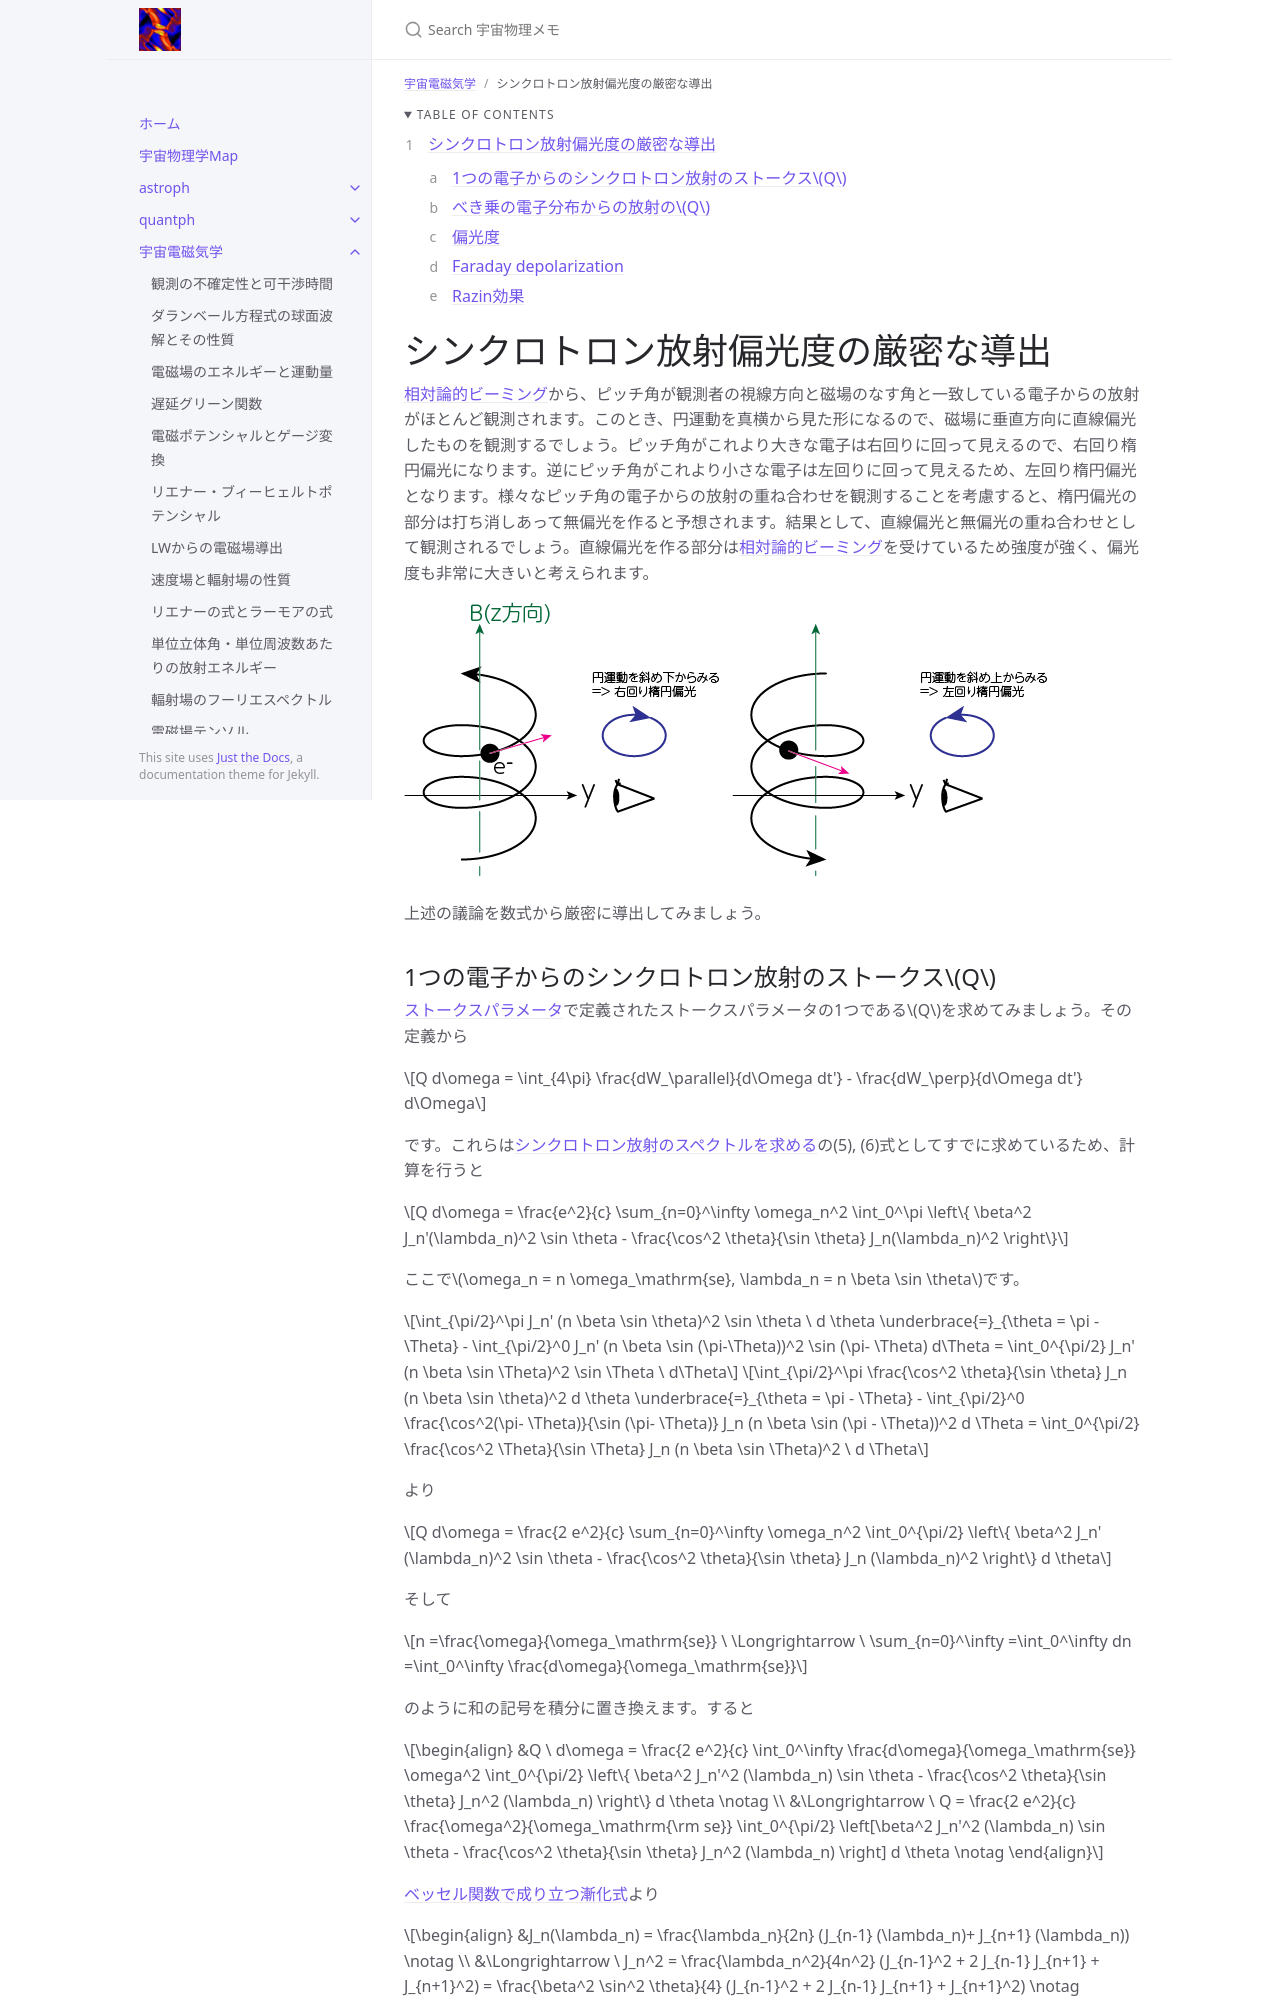

repository: github-nakasho/github-nakasho.github.io · page: astroelec/sync_pol.html · generator: jekyll

---
layout: default
title: シンクロトロン放射偏光度の厳密な導出
parent: 宇宙電磁気学
math: mathjax3
permalink: /astroelec/sync_pol
nav_order: 20
---

{: .no_toc }

<details open markdown="block">
  <summary>
    Table of contents
  </summary>
  {: .text-delta }
1. TOC
{:toc}
</details>

{% include adsense.html %}

# シンクロトロン放射偏光度の厳密な導出

[相対論的ビーミング](/astroelec/rel_beaming)から、ピッチ角が観測者の視線方向と磁場のなす角と一致している電子からの放射がほとんど観測されます。このとき、円運動を真横から見た形になるので、磁場に垂直方向に直線偏光したものを観測するでしょう。ピッチ角がこれより大きな電子は右回りに回って見えるので、右回り楕円偏光になります。逆にピッチ角がこれより小さな電子は左回りに回って見えるため、左回り楕円偏光となります。様々なピッチ角の電子からの放射の重ね合わせを観測することを考慮すると、楕円偏光の部分は打ち消しあって無偏光を作ると予想されます。結果として、直線偏光と無偏光の重ね合わせとして観測されるでしょう。直線偏光を作る部分は[相対論的ビーミング](/astroelec/rel_beaming)を受けているため強度が強く、偏光度も非常に大きいと考えられます。

![様々なピッチ角からの電子の放射の見え方](/assets/images/astroelec/sync_pol_01.png)

上述の議論を数式から厳密に導出してみましょう。
